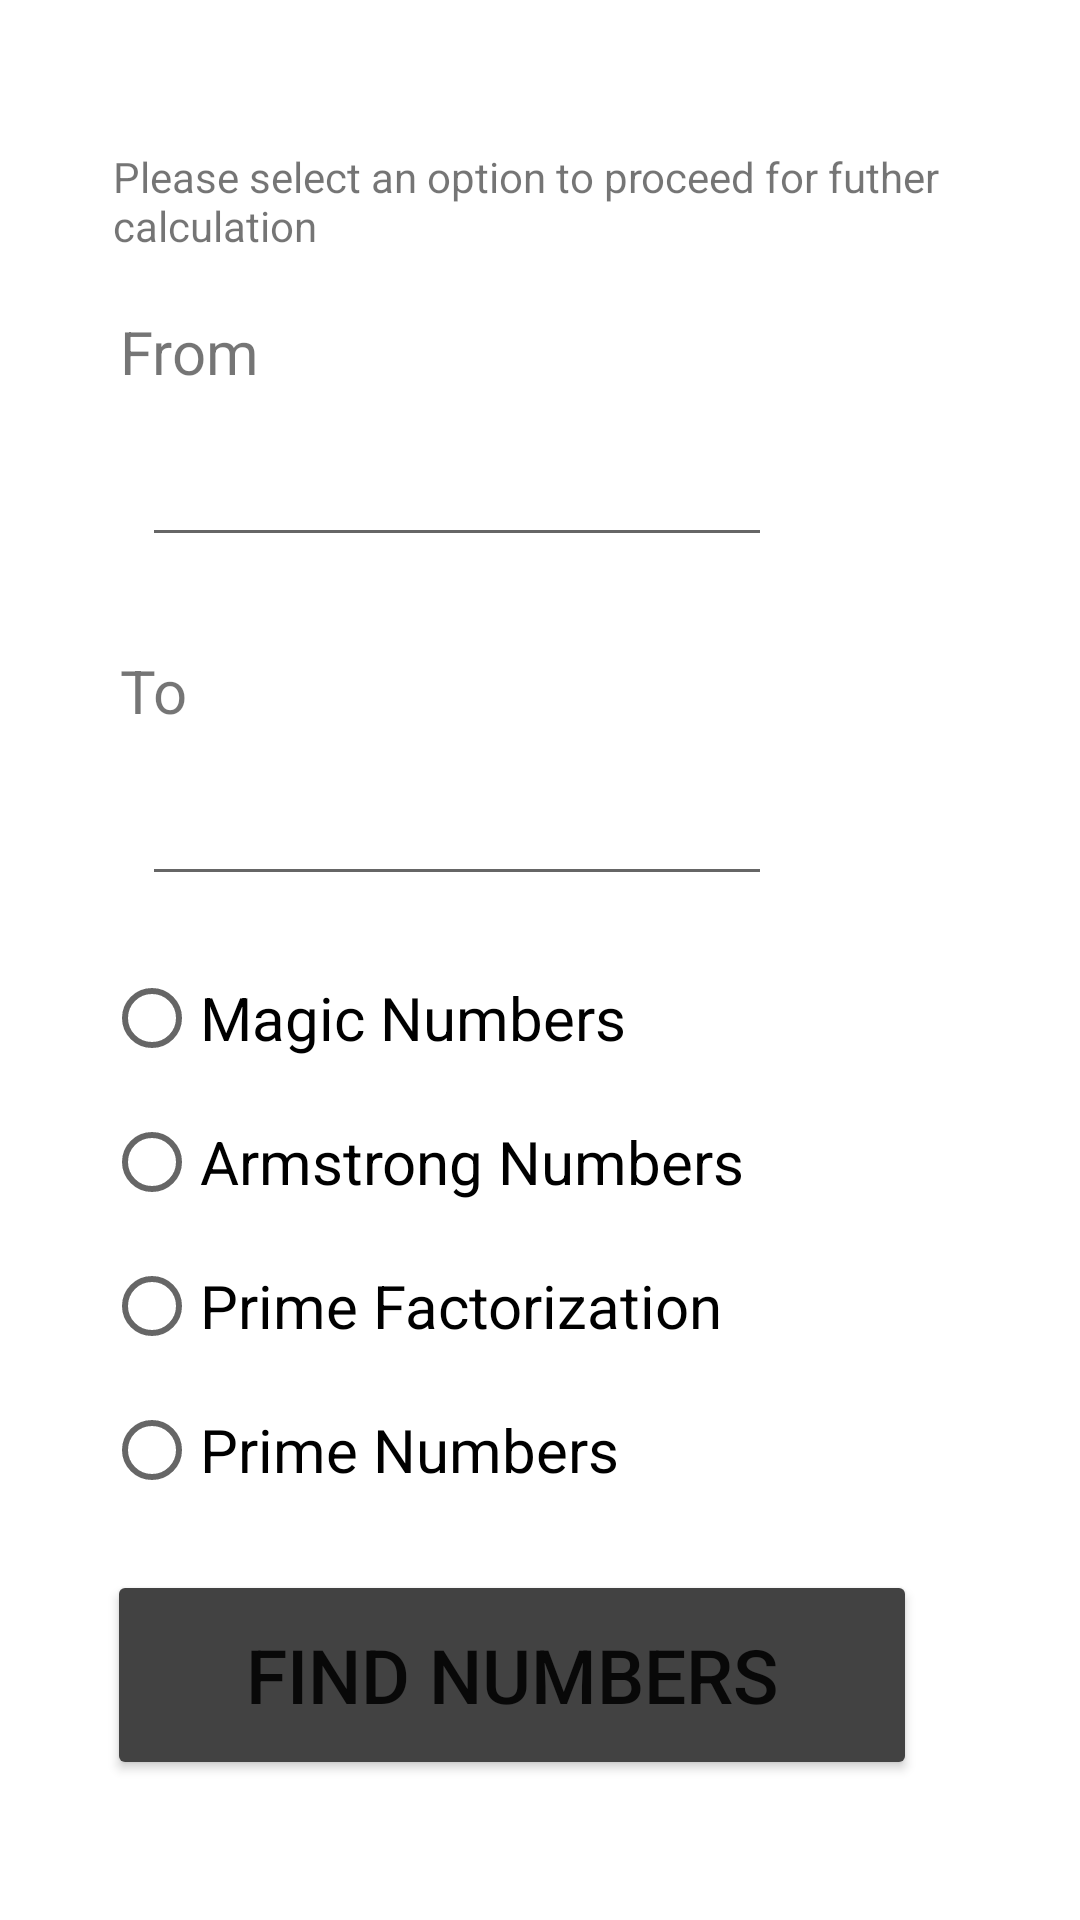

Produce the Android XML layout that renders to this screen, including the resource entries it uses.
<!-- AndroidManifest.xml: application theme Theme.SX1GD1243 -->
<!-- res/layout/activity_lisure.xml -->
<?xml version="1.0" encoding="utf-8"?>
<androidx.constraintlayout.widget.ConstraintLayout
    xmlns:android="http://schemas.android.com/apk/res/android"
    xmlns:app="http://schemas.android.com/apk/res-auto"
    xmlns:tools="http://schemas.android.com/tools"
    android:layout_width="match_parent"
    android:layout_height="match_parent"
    tools:context=".LisureActivity">

    <EditText
        android:id="@+id/ninitial"
        android:layout_width="wrap_content"
        android:layout_height="wrap_content"
        android:ems="10"
        android:inputType="number"
        app:layout_constraintBottom_toBottomOf="parent"
        app:layout_constraintEnd_toEndOf="parent"
        app:layout_constraintHorizontal_bias="0.315"
        app:layout_constraintStart_toStartOf="parent"
        app:layout_constraintTop_toTopOf="parent"
        app:layout_constraintVertical_bias="0.241" />

    <EditText
        android:id="@+id/nfinal"
        android:layout_width="wrap_content"
        android:layout_height="wrap_content"
        android:ems="10"
        android:inputType="number"
        app:layout_constraintBottom_toBottomOf="parent"
        app:layout_constraintEnd_toEndOf="parent"
        app:layout_constraintHorizontal_bias="0.315"
        app:layout_constraintStart_toStartOf="parent"
        app:layout_constraintTop_toTopOf="parent"
        app:layout_constraintVertical_bias="0.43" />

    <TextView
        android:id="@+id/totv"
        android:layout_width="170dp"
        android:layout_height="30dp"
        android:text="To"
        android:textSize="20dp"
        app:layout_constraintBottom_toBottomOf="parent"
        app:layout_constraintEnd_toEndOf="parent"
        app:layout_constraintHorizontal_bias="0.210"
        app:layout_constraintStart_toStartOf="parent"
        app:layout_constraintTop_toTopOf="parent"
        app:layout_constraintVertical_bias="0.355" />

    <TextView
        android:id="@+id/fromtv"
        android:layout_width="200dp"
        android:layout_height="30dp"
        android:text="From"
        android:textSize="20dp"
        app:layout_constraintBottom_toBottomOf="parent"
        app:layout_constraintEnd_toEndOf="parent"
        app:layout_constraintHorizontal_bias="0.250"
        app:layout_constraintStart_toStartOf="parent"
        app:layout_constraintTop_toTopOf="parent"
        app:layout_constraintVertical_bias="0.170" />

    <Button
        android:id="@+id/genNumber"
        android:layout_width="270dp"
        android:layout_height="70dp"
        android:text="Find numbers"
        android:textSize="25dp"
        android:backgroundTint="@color/cardview_dark_background"
        app:layout_constraintBottom_toBottomOf="parent"
        app:layout_constraintEnd_toEndOf="parent"
        app:layout_constraintHorizontal_bias="0.398"
        app:layout_constraintStart_toStartOf="parent"
        app:layout_constraintTop_toTopOf="parent"
        app:layout_constraintVertical_bias="0.918" />

    <RadioGroup
        android:id="@+id/radioGroup"
        android:layout_width="264dp"
        android:layout_height="202dp"
        app:layout_constraintBottom_toBottomOf="parent"
        app:layout_constraintEnd_toEndOf="parent"
        app:layout_constraintHorizontal_bias="0.36"
        app:layout_constraintStart_toStartOf="parent"
        app:layout_constraintTop_toTopOf="parent"
        app:layout_constraintVertical_bias="0.72">

        <RadioButton
            android:id="@+id/rd1"
            android:layout_width="wrap_content"
            android:layout_height="wrap_content"
            android:text="Magic Numbers"
            android:textSize="20dp" />

        <RadioButton
            android:id="@+id/rd2"
            android:layout_width="wrap_content"
            android:layout_height="wrap_content"
            android:text="Armstrong Numbers"
            android:textSize="20dp" />

        <RadioButton
            android:id="@+id/rd3"
            android:layout_width="wrap_content"
            android:layout_height="wrap_content"
            android:text="Prime Factorization"
            android:textSize="20dp" />

        <RadioButton
            android:id="@+id/rd4"
            android:layout_width="wrap_content"
            android:layout_height="wrap_content"
            android:text="Prime Numbers"
            android:textSize="20dp" />

    </RadioGroup>

    <TextView
        android:id="@+id/textView2"
        android:layout_width="285dp"
        android:layout_height="40dp"
        android:text="Please select an option to proceed for futher calculation"
        app:layout_constraintBottom_toBottomOf="parent"
        app:layout_constraintEnd_toEndOf="parent"
        app:layout_constraintStart_toStartOf="parent"
        app:layout_constraintTop_toTopOf="parent"
        app:layout_constraintVertical_bias="0.082" />
</androidx.constraintlayout.widget.ConstraintLayout>
<!-- resources referenced by this layout -->
<resources>
  <style name="Theme.SX1GD1243" parent="Theme.MaterialComponents.DayNight.DarkActionBar">
          
          <item name="colorPrimary">@color/purple_500</item>
          <item name="colorPrimaryVariant">@color/purple_700</item>
          <item name="colorOnPrimary">@color/white</item>
          
          <item name="colorSecondary">@color/teal_200</item>
          <item name="colorSecondaryVariant">@color/teal_700</item>
          <item name="colorOnSecondary">@color/black</item>
          
          <item name="android:statusBarColor" tools:targetApi="l">?attr/colorPrimaryVariant</item>
          
      </style>
  <color name="purple_500">#FF6200EE</color>
  <color name="purple_700">#FF3700B3</color>
  <color name="white">#FFFFFFFF</color>
  <color name="teal_200">#FF03DAC5</color>
  <color name="teal_700">#FF018786</color>
  <color name="black">#FF000000</color>
</resources>
